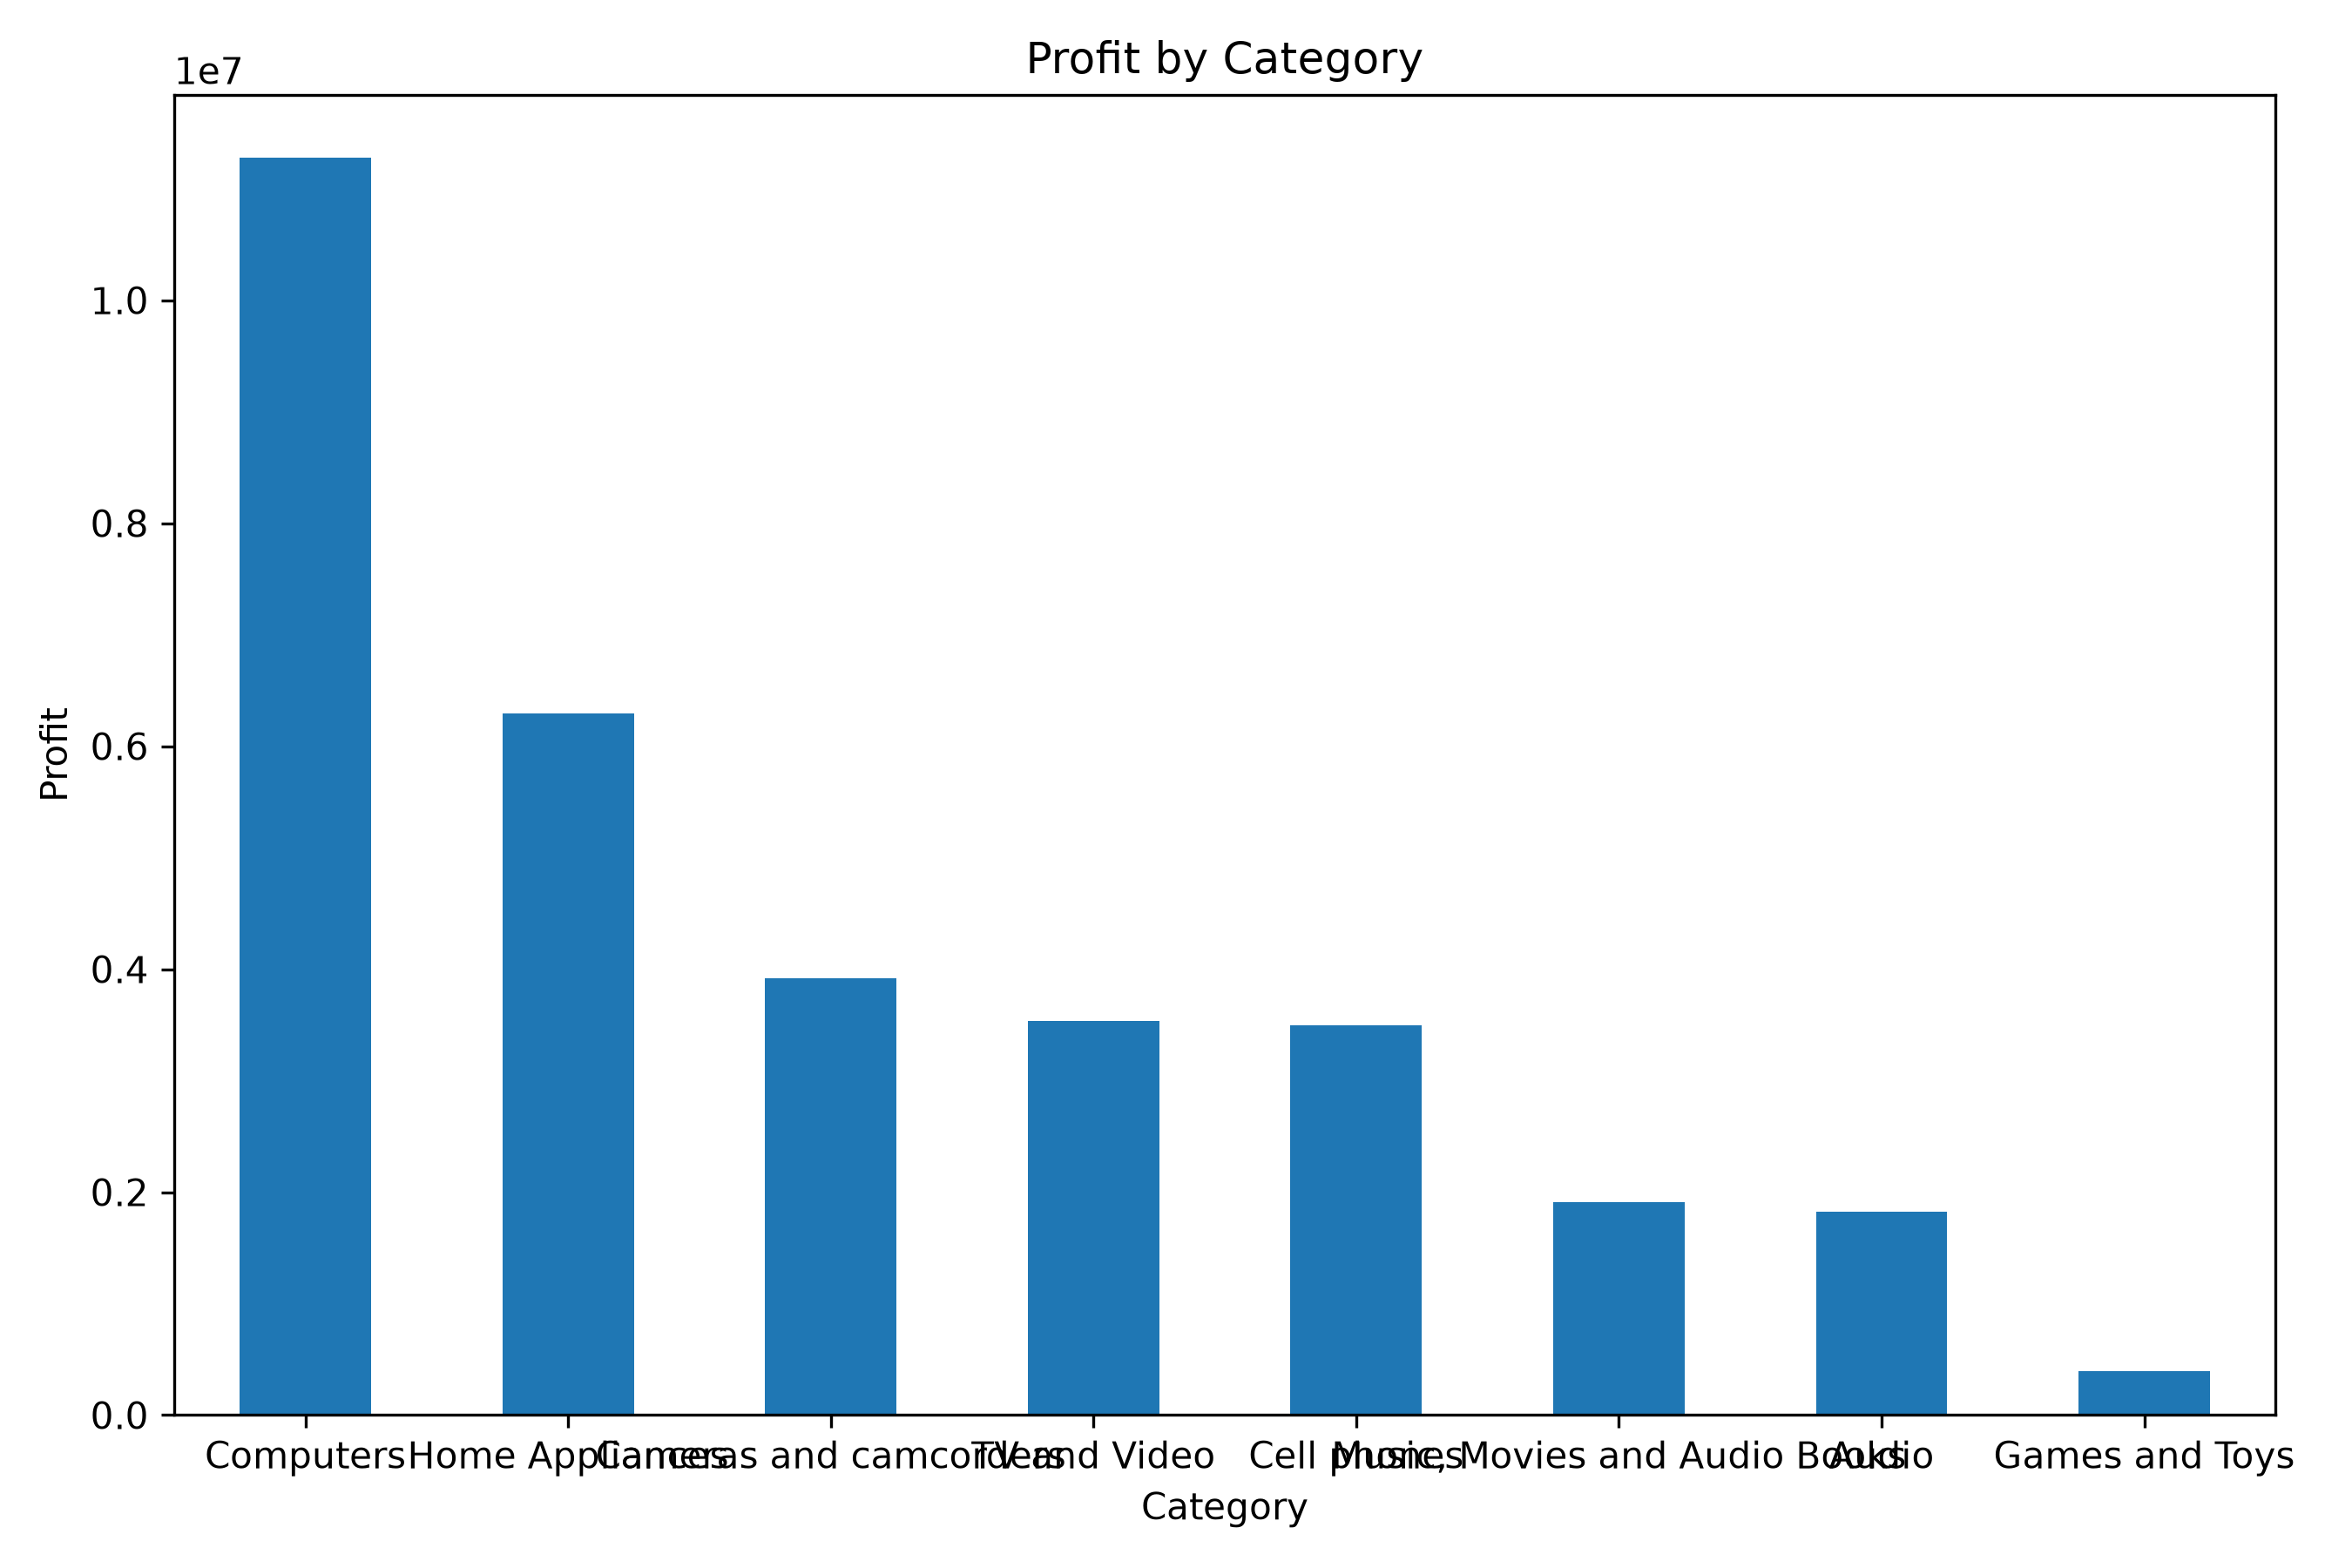

Data behind this chart, as committed beside it:
Category, Profit
Computers, 11277448
Home Appliances, 6296339
Cameras and camcorders, 3919801
TV and Video, 3536694
Cell phones, 3498627
Music, Movies and Audio Books, 1909259
Audio, 1827852
Games and Toys, 396669
